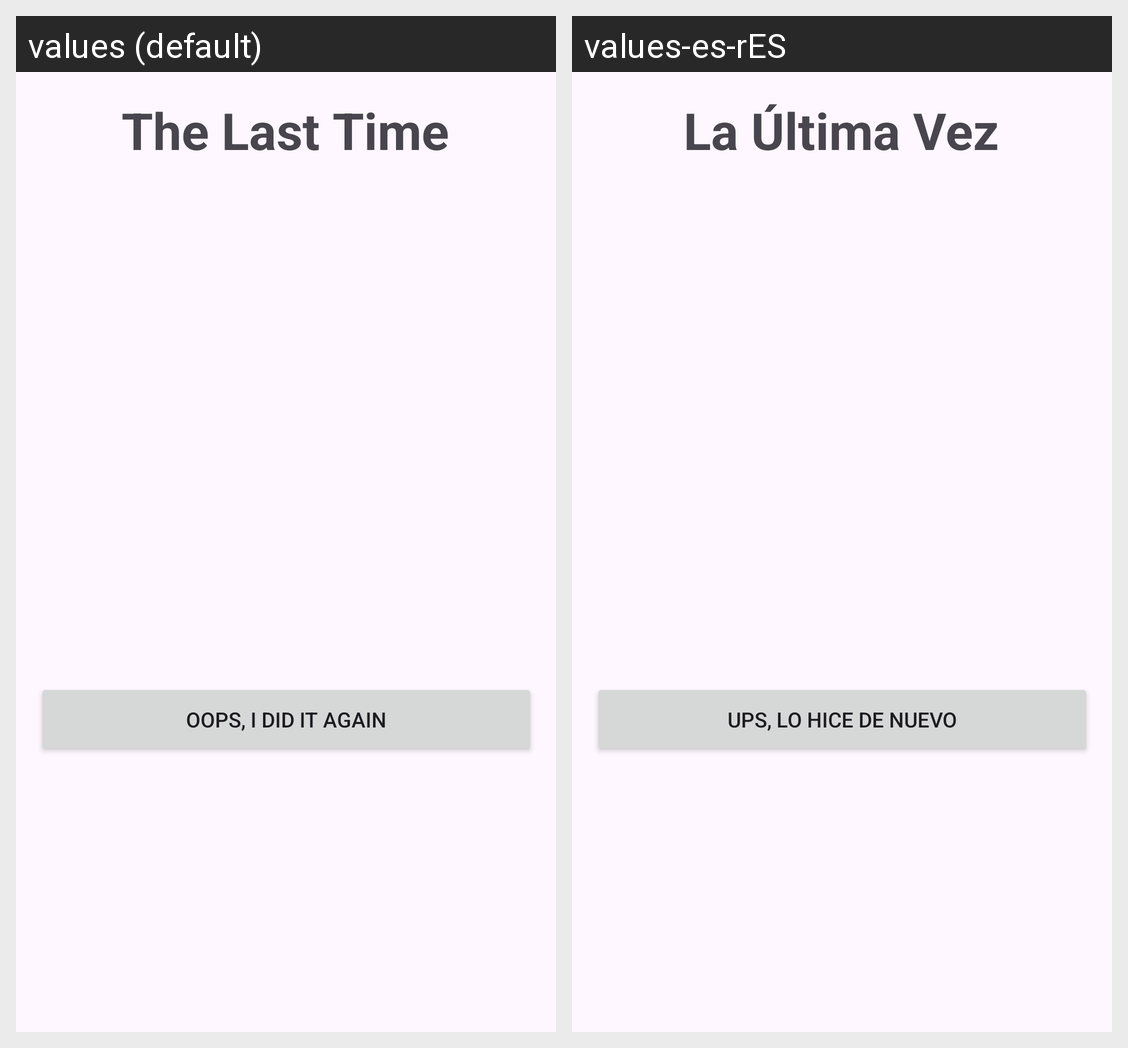

Here is an Android app screen in its default locale and in the app's own translations. Write out the translated-string differences for the strings that appear on this screen.
Android screen res/layout/details_task.xml rendered under 2 locales, left to right: values (default), values-es-rES. Device: Nexus 5 (rendered at 1080×1920; each locale shown at half size, 540×960, under a caption strip naming it); theme Theme.TheLastTimeI.
Strings drawn on this screen, with the default value and each locale's value (text and hints the layout hard-codes, and strings that could not be matched under every locale, appear in the picture but are not listed):

app_name
  values: The Last Time
  values-es-rES: La Última Vez

msg_again
  values: Oops, I did it again
  values-es-rES: Ups, lo hice de nuevo
